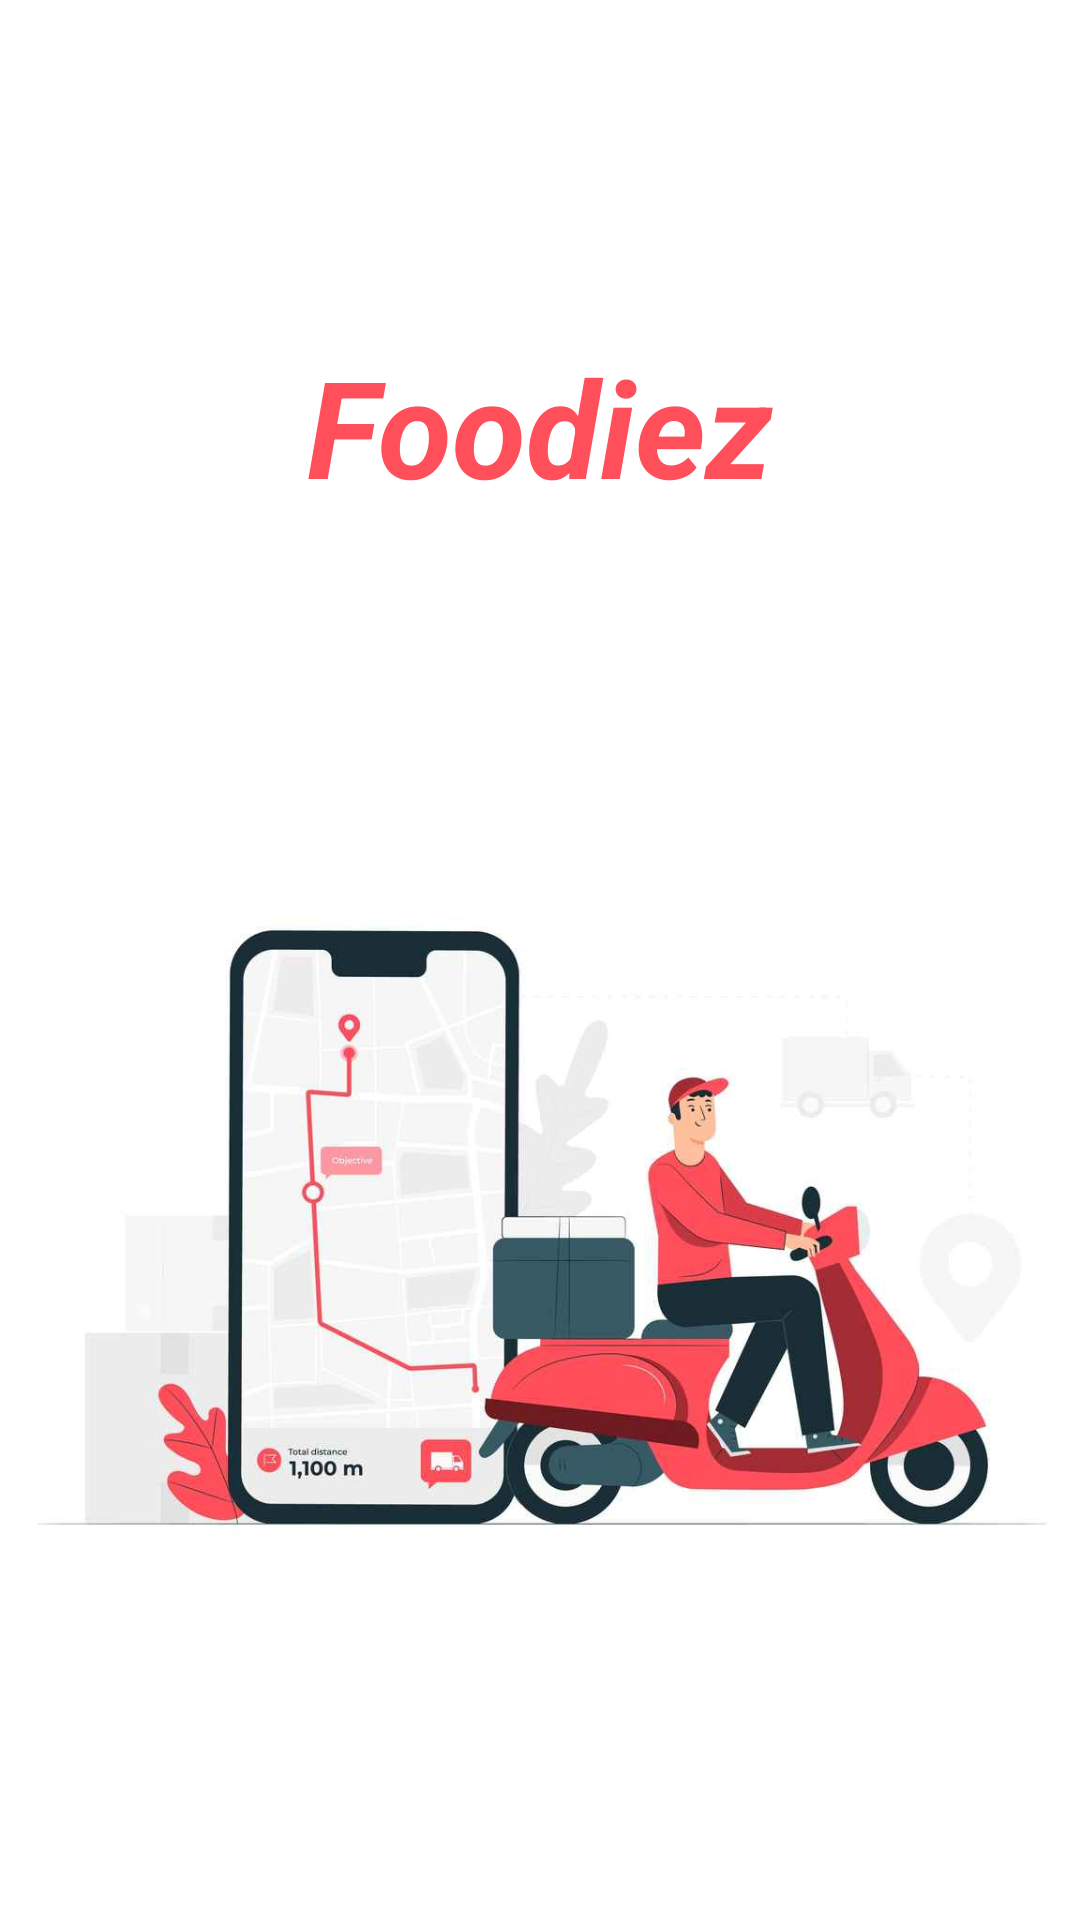

Reconstruct the res/layout file that produces this screen, plus the resources it refers to.
<!-- AndroidManifest.xml: application theme Theme.Foodiez -->
<!-- res/layout/activity_splash.xml -->
<?xml version="1.0" encoding="utf-8"?>
<androidx.constraintlayout.widget.ConstraintLayout xmlns:android="http://schemas.android.com/apk/res/android"
    xmlns:app="http://schemas.android.com/apk/res-auto"
    xmlns:tools="http://schemas.android.com/tools"
    android:layout_width="match_parent"
    android:layout_height="match_parent"
    tools:context=".Views.SplashActivity">

    <ImageView
        android:id="@+id/imageView"
        android:layout_width="0dp"
        android:layout_height="300dp"
        android:layout_marginTop="84dp"
        app:layout_constraintEnd_toEndOf="parent"
        app:layout_constraintHorizontal_bias="0.0"
        app:layout_constraintStart_toStartOf="parent"
        app:layout_constraintTop_toBottomOf="@+id/textView"
        android:src="@drawable/splash_image"/>

    <TextView
        android:id="@+id/textView"
        android:layout_width="wrap_content"
        android:layout_height="wrap_content"
        android:layout_marginTop="112dp"
        android:text="@string/app_name"
        android:textColor="@color/red"
        android:textSize="45sp"
        android:textStyle="bold|italic"
        app:layout_constraintEnd_toEndOf="parent"
        app:layout_constraintStart_toStartOf="parent"
        app:layout_constraintTop_toTopOf="parent" />
</androidx.constraintlayout.widget.ConstraintLayout>
<!-- resources referenced by this layout -->
<resources>
  <color name="red">#FF4F5A</color>
  <!-- drawable splash_image: jpg bitmap (drawable, 33269 bytes) -->
  <string name="app_name">Foodiez</string>
  <style name="Theme.Foodiez" parent="Theme.MaterialComponents.DayNight.DarkActionBar">
          
          <item name="colorPrimary">@color/purple_500</item>
          <item name="colorPrimaryVariant">#FD757E</item>
          <item name="colorOnPrimary">@color/white</item>
          
          <item name="colorSecondary">@color/teal_200</item>
          <item name="colorSecondaryVariant">@color/teal_700</item>
          <item name="colorOnSecondary">@color/black</item>
          
          <item name="android:statusBarColor" tools:targetApi="l">?attr/colorPrimaryVariant</item>
          
      </style>
  <color name="purple_500">#FF4F5A</color>
  <color name="white">#FFFFFFFF</color>
  <color name="teal_200">#FF03DAC5</color>
  <color name="teal_700">#FF018786</color>
  <color name="black">#FF000000</color>
</resources>
